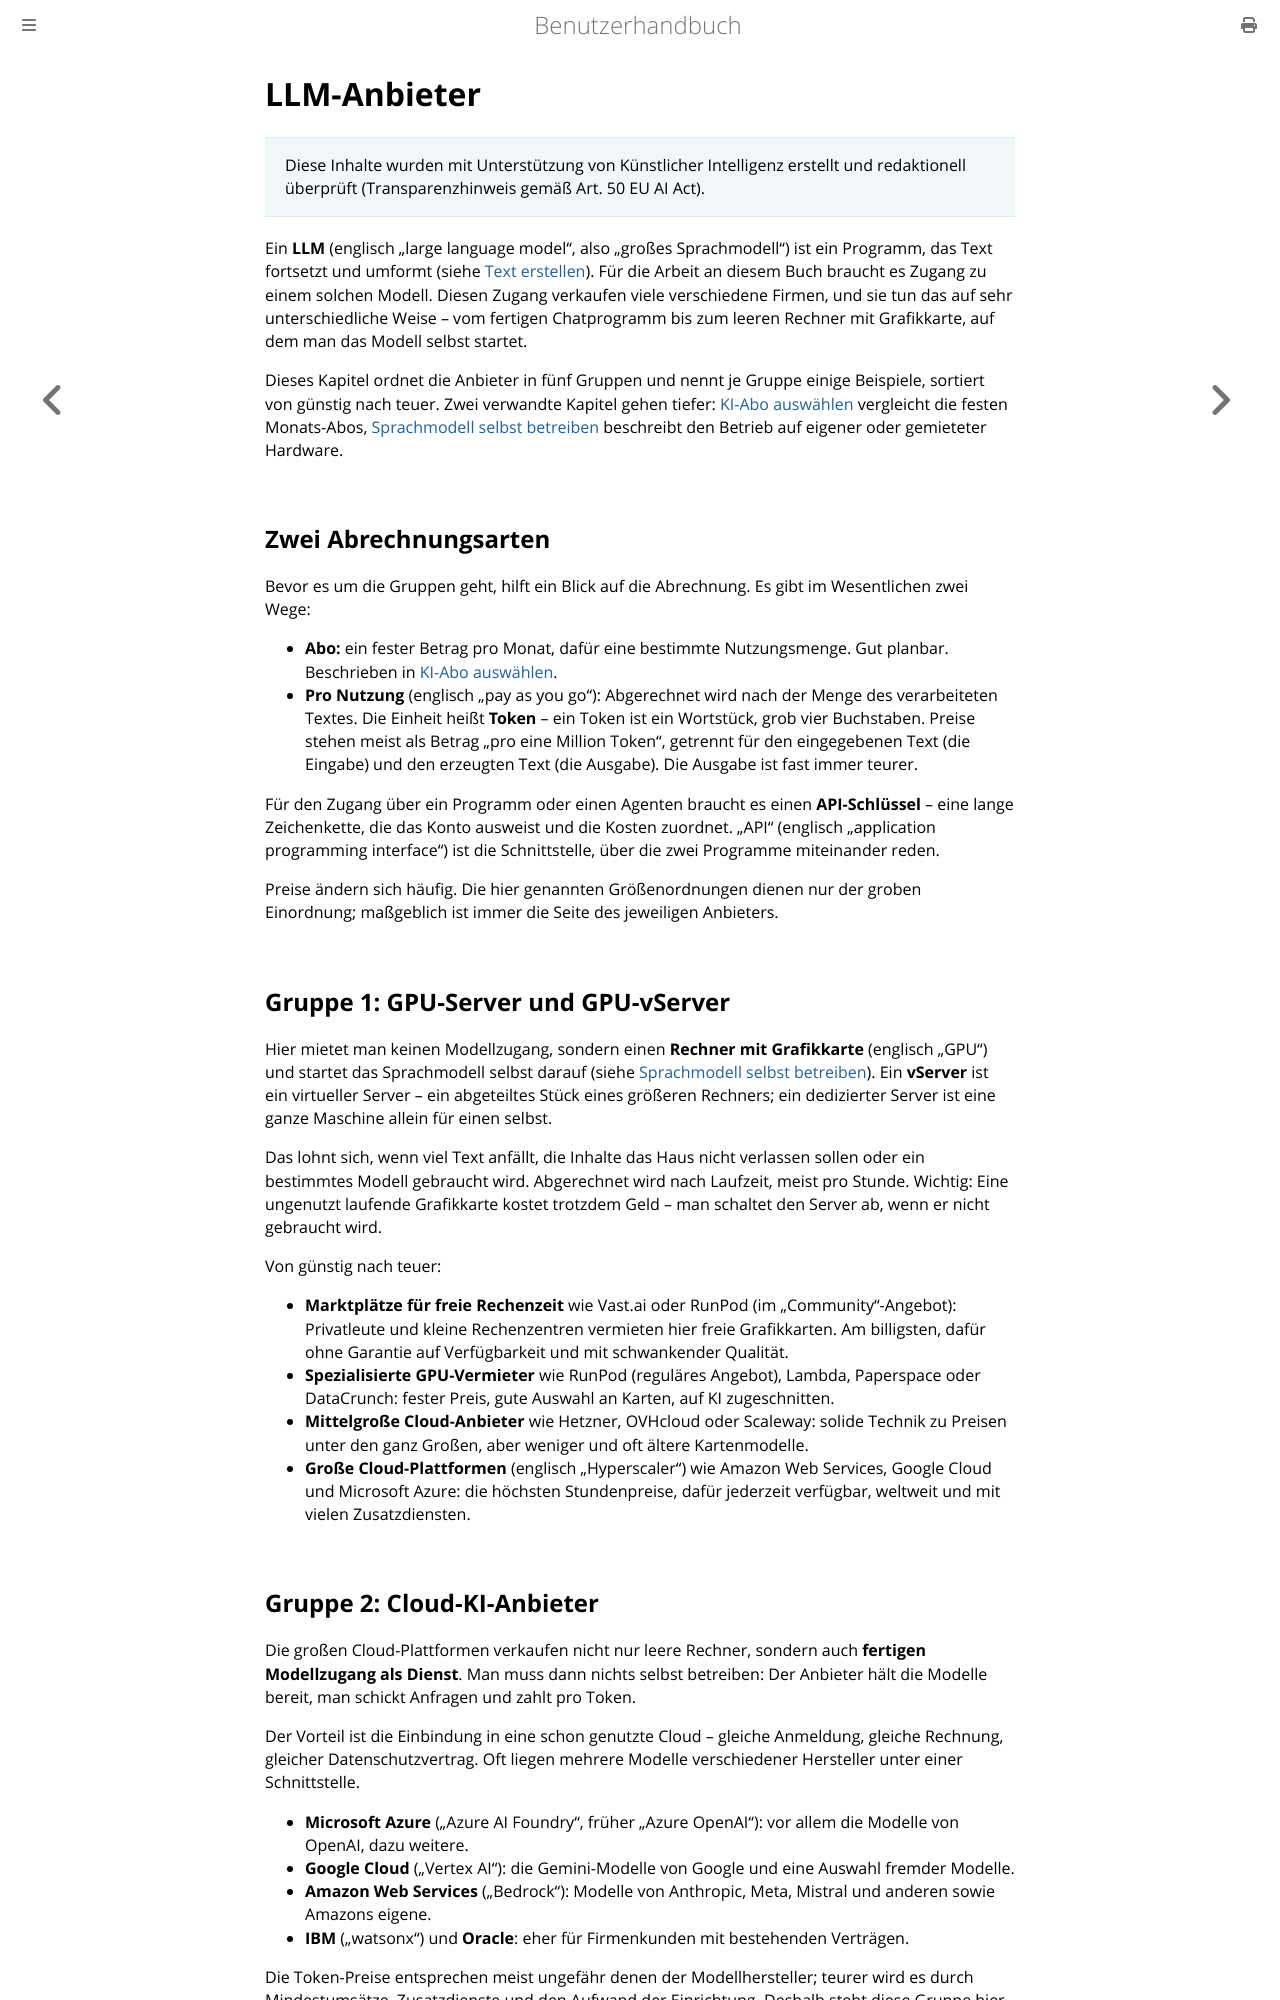

repository: thorstenkloehn/benutzerbuch · page: grundlagen/llm-anbieter.html · generator: mdbook

# LLM-Anbieter

> Diese Inhalte wurden mit Unterstützung von Künstlicher Intelligenz erstellt und redaktionell überprüft (Transparenzhinweis gemäß Art. 50 EU AI Act).

Ein **LLM** (englisch „large language model", also „großes Sprachmodell") ist ein Programm, das Text fortsetzt und umformt (siehe [Text erstellen](./text-erstellen.md)). Für die Arbeit an diesem Buch braucht es Zugang zu einem solchen Modell. Diesen Zugang verkaufen viele verschiedene Firmen, und sie tun das auf sehr unterschiedliche Weise – vom fertigen Chatprogramm bis zum leeren Rechner mit Grafikkarte, auf dem man das Modell selbst startet.

Dieses Kapitel ordnet die Anbieter in fünf Gruppen und nennt je Gruppe einige Beispiele, sortiert von günstig nach teuer. Zwei verwandte Kapitel gehen tiefer: [KI-Abo auswählen](./ki-abo.md) vergleicht die festen Monats-Abos, [Sprachmodell selbst betreiben](../server-einrichten/sprachmodell-selbst-betreiben.md) beschreibt den Betrieb auf eigener oder gemieteter Hardware.

## Zwei Abrechnungsarten

Bevor es um die Gruppen geht, hilft ein Blick auf die Abrechnung. Es gibt im Wesentlichen zwei Wege:

- **Abo:** ein fester Betrag pro Monat, dafür eine bestimmte Nutzungsmenge. Gut planbar. Beschrieben in [KI-Abo auswählen](./ki-abo.md).
- **Pro Nutzung** (englisch „pay as you go"): Abgerechnet wird nach der Menge des verarbeiteten Textes. Die Einheit heißt **Token** – ein Token ist ein Wortstück, grob vier Buchstaben. Preise stehen meist als Betrag „pro eine Million Token", getrennt für den eingegebenen Text (die Eingabe) und den erzeugten Text (die Ausgabe). Die Ausgabe ist fast immer teurer.

Für den Zugang über ein Programm oder einen Agenten braucht es einen **API-Schlüssel** – eine lange Zeichenkette, die das Konto ausweist und die Kosten zuordnet. „API" (englisch „application programming interface") ist die Schnittstelle, über die zwei Programme miteinander reden.

Preise ändern sich häufig. Die hier genannten Größenordnungen dienen nur der groben Einordnung; maßgeblich ist immer die Seite des jeweiligen Anbieters.

## Gruppe 1: GPU-Server und GPU-vServer

Hier mietet man keinen Modellzugang, sondern einen **Rechner mit Grafikkarte** (englisch „GPU") und startet das Sprachmodell selbst darauf (siehe [Sprachmodell selbst betreiben](../server-einrichten/sprachmodell-selbst-betreiben.md)). Ein **vServer** ist ein virtueller Server – ein abgeteiltes Stück eines größeren Rechners; ein dedizierter Server ist eine ganze Maschine allein für einen selbst.

Das lohnt sich, wenn viel Text anfällt, die Inhalte das Haus nicht verlassen sollen oder ein bestimmtes Modell gebraucht wird. Abgerechnet wird nach Laufzeit, meist pro Stunde. Wichtig: Eine ungenutzt laufende Grafikkarte kostet trotzdem Geld – man schaltet den Server ab, wenn er nicht gebraucht wird.

Von günstig nach teuer:

- **Marktplätze für freie Rechenzeit** wie Vast.ai oder RunPod (im „Community"-Angebot): Privatleute und kleine Rechenzentren vermieten hier freie Grafikkarten. Am billigsten, dafür ohne Garantie auf Verfügbarkeit und mit schwankender Qualität.
- **Spezialisierte GPU-Vermieter** wie RunPod (reguläres Angebot), Lambda, Paperspace oder DataCrunch: fester Preis, gute Auswahl an Karten, auf KI zugeschnitten.
- **Mittelgroße Cloud-Anbieter** wie Hetzner, OVHcloud oder Scaleway: solide Technik zu Preisen unter den ganz Großen, aber weniger und oft ältere Kartenmodelle.
- **Große Cloud-Plattformen** (englisch „Hyperscaler") wie Amazon Web Services, Google Cloud und Microsoft Azure: die höchsten Stundenpreise, dafür jederzeit verfügbar, weltweit und mit vielen Zusatzdiensten.
